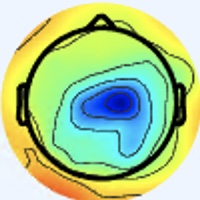

Values plotted in this chart, from the file beside it:
[238 245 255], [238 245 255], [238 245 255], [238 245 255], [238 245 255], [238 245 255], [238 245 255], [238 245 255], [238 245 255], [238 245 255], [238 245 255], [238 245 255], [238 245 255], [238 245 255], [238 245 255], [238 245 255], [238 245 255], [238 245 255], [238 245 255], [238 245 255], [238 245 255], [238 245 255], [238 245 255], [238 245 255]
[238 245 255], [238 245 255], [238 245 255], [238 245 255], [238 245 255], [238 245 255], [238 245 255], [238 245 255], [238 245 255], [238 245 255], [238 245 255], [238 245 255], [238 245 255], [238 245 255], [238 245 255], [238 245 255], [238 245 255], [238 245 255], [238 245 255], [238 245 255], [238 245 255], [238 245 255], [238 245 255], [238 245 255]
[238 245 255], [238 245 255], [238 245 255], [238 245 255], [238 245 255], [238 245 255], [238 245 255], [238 245 255], [238 245 255], [238 245 255], [238 245 255], [238 245 255], [238 245 255], [238 245 255], [238 245 255], [238 245 255], [238 245 255], [238 245 255], [238 245 255], [238 245 255], [238 245 255], [238 245 255], [238 245 255], [238 245 255]
[238 245 255], [238 245 255], [238 245 255], [238 245 255], [238 245 255], [238 245 255], [238 245 255], [238 245 255], [238 245 255], [238 245 255], [238 245 255], [238 245 255], [238 245 255], [238 245 255], [238 245 255], [238 245 255], [238 245 255], [238 245 255], [238 245 255], [238 245 255], [238 245 255], [238 245 255], [238 245 255], [238 245 255]
[238 245 255], [238 245 255], [238 245 255], [238 245 255], [238 245 255], [238 245 255], [238 245 255], [238 245 255], [238 245 255], [238 245 255], [238 245 255], [238 245 255], [238 245 255], [238 245 255], [238 245 255], [238 245 255], [238 245 255], [238 245 255], [238 245 255], [238 245 255], [238 245 255], [238 245 255], [238 245 255], [238 245 255]
[238 245 255], [238 245 255], [238 245 255], [238 245 255], [238 245 255], [238 245 255], [238 245 255], [238 245 255], [238 245 255], [238 245 255], [238 245 255], [238 245 255], [238 245 255], [238 245 255], [238 245 255], [238 245 255], [238 245 255], [238 245 255], [238 245 255], [238 245 255], [238 245 255], [238 245 255], [238 245 255], [238 245 255]
[238 245 255], [238 245 255], [238 245 255], [238 245 255], [238 245 255], [238 245 255], [238 245 255], [238 245 255], [238 245 255], [238 245 255], [238 245 255], [238 245 255], [238 245 255], [238 245 255], [238 245 255], [238 245 255], [238 245 255], [238 245 255], [238 245 255], [238 245 255], [238 245 255], [238 245 255], [238 245 255], [238 245 255]
[238 245 255], [238 245 255], [238 245 255], [238 245 255], [238 245 255], [238 245 255], [238 245 255], [238 245 255], [238 245 255], [238 245 255], [238 245 255], [238 245 255], [238 245 255], [238 245 255], [238 245 255], [238 245 255], [238 245 255], [238 245 255], [238 245 255], [238 245 255], [238 245 255], [238 245 255], [238 245 255], [238 245 255]
[238 245 255], [238 245 255], [238 245 255], [238 245 255], [238 245 255], [238 245 255], [238 245 255], [238 245 255], [238 245 255], [238 245 255], [238 245 255], [238 245 255], [238 245 255], [238 245 255], [238 245 255], [238 245 255], [238 245 255], [238 245 255], [238 245 255], [238 245 255], [238 245 255], [238 245 255], [238 245 255], [238 245 255]
[238 245 255], [238 245 255], [238 245 255], [238 245 255], [238 245 255], [238 245 255], [238 245 255], [238 245 255], [238 245 255], [238 245 255], [238 245 255], [238 245 255], [238 245 255], [238 245 255], [238 245 255], [238 245 255], [238 245 255], [238 245 255], [238 245 255], [238 245 255], [238 245 255], [238 245 255], [238 245 255], [238 245 255]
[238 245 255], [238 245 255], [238 245 255], [238 245 255], [238 245 255], [238 245 255], [238 245 255], [238 245 255], [238 245 255], [238 245 255], [238 245 255], [238 245 255], [238 245 255], [238 245 255], [238 245 255], [238 245 255], [238 245 255], [238 245 255], [238 245 255], [238 245 255], [238 245 255], [238 245 255], [238 245 255], [238 245 255]
[238 245 255], [238 245 255], [238 245 255], [238 245 255], [238 245 255], [238 245 255], [238 245 255], [238 245 255], [238 245 255], [238 245 255], [238 245 255], [238 245 255], [238 245 255], [238 245 255], [238 245 255], [238 245 255], [238 245 255], [238 245 255], [238 245 255], [238 245 255], [238 245 255], [238 245 255], [238 245 255], [238 245 255]
[238 245 255], [238 245 255], [238 245 255], [238 245 255], [238 245 255], [238 245 255], [238 245 255], [238 245 255], [238 245 255], [238 245 255], [238 245 255], [238 245 255], [238 245 255], [238 245 255], [238 245 255], [238 245 255], [238 245 255], [238 245 255], [238 245 255], [238 245 255], [238 245 255], [238 245 255], [238 245 255], [238 245 255]
[238 245 255], [238 245 255], [238 245 255], [238 245 255], [238 245 255], [238 245 255], [238 245 255], [238 245 255], [238 245 255], [238 245 255], [238 245 255], [238 245 255], [238 245 255], [238 245 255], [238 245 255], [238 245 255], [238 245 255], [238 245 255], [238 245 255], [238 245 255], [238 245 255], [238 245 255], [238 245 255], [238 245 255]
[238 245 255], [238 245 255], [238 245 255], [238 245 255], [238 245 255], [238 245 255], [238 245 255], [238 245 255], [238 245 255], [238 245 255], [238 245 255], [238 245 255], [238 245 255], [238 245 255], [238 245 255], [238 245 255], [238 245 255], [238 245 255], [238 245 255], [238 245 255], [238 245 255], [238 245 255], [238 245 255], [238 245 255]
[238 245 255], [238 245 255], [238 245 255], [238 245 255], [238 245 255], [238 245 255], [238 245 255], [238 245 255], [238 245 255], [238 245 255], [238 245 255], [238 245 255], [238 245 255], [238 245 255], [238 245 255], [238 245 255], [238 245 255], [238 245 255], [238 245 255], [238 245 255], [238 245 255], [238 245 255], [238 245 255], [238 245 255]
[238 245 255], [238 245 255], [238 245 255], [238 245 255], [238 245 255], [238 245 255], [238 245 255], [238 245 255], [238 245 255], [238 245 255], [238 245 255], [238 245 255], [238 245 255], [238 245 255], [238 245 255], [238 245 255], [238 245 253], [238 245 253], [238 245 255], [238 245 255], [238 244 255], [238 244 255], [238 244 255], [238 244 255]
[238 245 255], [238 245 255], [238 245 255], [238 245 255], [238 245 255], [238 245 255], [238 245 255], [238 245 255], [238 245 255], [238 245 255], [238 245 255], [238 245 255], [238 245 255], [238 245 255], [238 245 255], [238 245 255], [238 245 253], [238 245 253], [238 245 255], [238 245 255], [238 244 255], [238 244 255], [238 244 255], [238 244 255]
[238 245 255], [238 245 255], [238 245 255], [238 245 255], [238 245 255], [238 245 255], [238 245 255], [238 245 255], [238 245 255], [238 245 255], [238 245 255], [238 245 255], [238 245 255], [238 245 255], [238 245 255], [238 245 255], [238 245 255], [238 245 255], [238 245 255], [238 245 255], [238 244 255], [238 244 255], [238 245 255], [238 245 255]
[238 245 255], [238 245 255], [238 245 255], [238 245 255], [238 245 255], [238 245 255], [238 245 255], [238 245 255], [238 245 255], [238 245 255], [238 245 255], [238 245 255], [238 245 255], [238 245 255], [238 245 255], [238 245 255], [238 245 255], [238 245 255], [238 245 255], [238 245 255], [238 244 255], [238 245 255], [238 245 255], [238 245 255]
[238 245 255], [238 245 255], [238 245 255], [238 245 255], [238 245 255], [238 245 255], [238 245 255], [238 245 255], [238 245 255], [238 245 255], [238 245 255], [238 245 255], [238 245 255], [238 245 255], [238 245 255], [238 245 255], [238 244 255], [238 244 255], [238 244 255], [238 244 255], [238 245 255], [238 245 255], [238 245 255], [238 245 253]
[238 245 255], [238 245 255], [238 245 255], [238 245 255], [238 245 255], [238 245 255], [238 245 255], [238 245 255], [238 245 255], [238 245 255], [238 245 255], [238 245 255], [238 245 255], [238 245 255], [238 245 255], [238 245 255], [238 244 255], [238 244 255], [238 244 255], [238 245 255], [238 245 255], [238 245 255], [238 245 253], [238 245 253]
[238 245 255], [238 245 255], [238 245 255], [238 245 255], [238 245 255], [238 245 255], [238 245 255], [238 245 255], [238 245 255], [238 245 255], [238 245 255], [238 245 255], [238 245 255], [238 245 255], [238 245 255], [238 245 255], [238 244 255], [238 244 255], [238 245 255], [238 245 255], [238 245 255], [238 245 253], [238 245 253], [238 245 253]
[238 245 255], [238 245 255], [238 245 255], [238 245 255], [238 245 255], [238 245 255], [238 245 255], [238 245 255], [238 245 255], [238 245 255], [238 245 255], [238 245 255], [238 245 255], [238 245 255], [238 245 255], [238 245 255], [238 244 255], [238 244 255], [238 245 255], [238 245 255], [238 245 253], [238 245 253], [238 245 253], [238 245 253]
[238 245 255], [238 245 255], [238 245 255], [238 245 255], [238 245 255], [238 245 255], [238 245 255], [238 245 255], [238 245 255], [238 245 255], [238 245 255], [238 245 255], [238 245 255], [238 245 255], [238 245 255], [238 245 255], [238 244 255], [238 244 255], [238 245 255], [238 245 255], [238 245 253], [238 245 253], [237 246 253], [237 246 253]
[238 245 255], [238 245 255], [238 245 255], [238 245 255], [238 245 255], [238 245 255], [238 245 255], [238 245 255], [238 245 255], [238 245 255], [238 245 255], [238 245 255], [238 245 255], [238 245 255], [238 245 255], [238 245 255], [238 244 255], [238 245 255], [238 245 255], [238 245 255], [238 245 253], [238 245 253], [237 246 253], [237 246 255]
[238 245 255], [238 245 255], [238 245 255], [238 245 255], [238 245 255], [238 245 255], [238 245 255], [238 245 255], [238 245 255], [238 245 255], [238 245 255], [238 245 255], [238 245 255], [238 245 255], [238 245 255], [238 245 255], [238 245 255], [238 245 255], [238 245 255], [238 245 253], [238 245 253], [238 245 253], [238 245 255], [238 245 255]
[238 245 255], [238 245 255], [238 245 255], [238 245 255], [238 245 255], [238 245 255], [238 245 255], [238 245 255], [238 245 255], [238 245 255], [238 245 255], [238 245 255], [238 245 255], [238 245 255], [238 245 255], [238 245 255], [238 245 255], [238 245 255], [238 245 255], [238 245 253], [238 245 253], [238 245 253], [238 245 255], [238 245 255]
[238 245 255], [238 245 255], [238 245 255], [238 245 255], [238 245 255], [238 245 255], [238 245 255], [238 245 255], [238 245 255], [238 245 255], [238 245 255], [238 245 255], [238 245 255], [238 245 255], [238 245 255], [238 245 255], [238 244 255], [238 245 255], [238 245 255], [238 245 255], [238 245 253], [238 245 253], [238 245 255], [238 245 255]
[238 245 255], [238 245 255], [238 245 255], [238 245 255], [238 245 255], [238 245 255], [238 245 255], [238 245 255], [238 245 255], [238 245 255], [238 245 255], [238 245 255], [238 245 255], [238 245 255], [238 245 255], [238 245 255], [238 244 255], [238 244 255], [238 245 255], [238 245 255], [238 245 253], [238 245 253], [238 245 255], [238 245 255]
[238 245 255], [238 245 255], [238 245 255], [238 245 255], [238 245 255], [238 245 255], [238 245 255], [238 245 255], [238 245 255], [238 245 255], [238 245 255], [238 245 255], [238 245 255], [238 245 255], [238 245 255], [238 245 255], [238 244 255], [238 244 255], [238 245 255], [238 245 255], [238 245 253], [238 245 253], [238 245 255], [238 245 255]
[238 245 255], [238 245 255], [238 245 255], [238 245 255], [238 245 255], [238 245 255], [238 245 255], [238 245 255], [238 245 255], [238 245 255], [238 245 255], [238 245 255], [238 245 255], [238 245 255], [238 245 255], [238 245 255], [237 245 255], [237 245 255], [237 246 255], [238 245 255], [240 244 253], [240 244 253], [238 245 255], [238 245 255]
[238 245 255], [238 245 255], [238 245 255], [238 245 255], [238 245 255], [238 245 255], [238 245 255], [238 245 255], [238 245 255], [238 245 255], [238 245 255], [238 245 255], [238 245 255], [238 245 255], [238 245 255], [237 246 255], [233 246 255], [235 248 255], [237 247 255], [238 245 253], [242 244 255], [241 243 255], [238 242 251], [238 245 253]
[238 245 255], [238 245 255], [238 245 255], [238 245 255], [238 245 255], [238 245 255], [238 245 255], [238 245 255], [238 245 255], [238 245 255], [238 245 255], [238 245 255], [238 245 255], [238 245 255], [238 245 255], [237 246 255], [236 246 255], [235 248 255], [236 245 254], [237 244 254], [240 244 255], [241 243 255], [239 243 254], [239 246 255]
[238 245 255], [238 245 255], [238 245 255], [238 245 255], [238 245 255], [238 245 255], [238 245 255], [238 245 255], [238 245 255], [238 245 255], [238 245 255], [238 245 255], [238 245 255], [238 245 255], [238 245 255], [238 245 253], [240 245 251], [241 246 252], [239 243 254], [237 243 255], [237 246 255], [238 247 255], [237 246 255], [237 245 255]
[238 245 255], [238 245 255], [238 245 255], [238 245 255], [238 245 255], [238 245 255], [238 245 255], [238 245 255], [238 245 255], [238 245 255], [238 245 255], [238 245 255], [238 245 255], [238 245 255], [238 245 255], [240 244 253], [241 244 251], [242 245 252], [241 243 255], [240 244 255], [238 247 255], [237 247 255], [236 246 255], [236 245 252]
[238 245 255], [238 245 255], [238 245 255], [238 245 255], [238 245 255], [238 245 255], [238 245 255], [238 245 255], [238 245 255], [238 245 255], [238 245 255], [238 245 255], [238 245 255], [238 245 255], [238 245 255], [238 245 255], [239 243 254], [241 243 255], [242 244 255], [241 243 255], [238 245 255], [237 248 254], [237 248 252], [238 247 246]
[238 245 255], [238 245 255], [238 245 255], [238 245 255], [238 245 255], [238 245 255], [238 245 255], [238 245 255], [238 245 255], [238 245 255], [238 245 255], [238 245 255], [238 245 255], [238 245 255], [238 245 255], [238 245 255], [237 243 255], [240 244 255], [240 244 255], [239 243 255], [236 243 253], [238 245 251], [242 247 250], [245 245 235]
[238 245 255], [238 245 255], [238 245 255], [238 245 255], [238 245 255], [238 245 255], [238 245 255], [238 245 255], [238 245 255], [238 245 255], [238 245 255], [238 245 255], [238 245 255], [238 245 255], [238 245 255], [238 245 255], [237 246 255], [236 245 254], [237 246 255], [236 244 255], [239 243 255], [242 245 254], [244 242 243], [249 237 215]
[238 245 255], [238 245 255], [238 245 255], [238 245 255], [238 245 255], [238 245 255], [238 245 255], [238 245 255], [238 245 255], [238 245 255], [238 245 255], [238 245 255], [238 245 255], [238 245 255], [238 245 255], [237 246 255], [238 247 255], [236 246 255], [236 246 255], [238 247 255], [241 245 255], [246 244 247], [249 237 225], [251 228 187]
[238 245 255], [238 245 255], [238 245 255], [238 245 255], [238 245 255], [238 245 255], [238 245 255], [238 245 255], [238 245 255], [238 245 255], [238 245 255], [238 245 255], [238 245 255], [238 245 255], [238 245 255], [237 246 255], [238 247 255], [237 247 255], [236 247 253], [237 244 252], [244 247 254], [252 245 235], [249 227 188], [243 208 140]
[238 245 255], [238 245 255], [238 245 255], [238 245 255], [238 245 255], [238 245 255], [238 245 255], [238 245 255], [238 245 255], [238 245 255], [238 245 255], [238 245 255], [238 245 255], [238 245 255], [238 245 255], [238 245 255], [234 243 252], [237 246 255], [238 247 255], [241 246 250], [246 245 240], [250 239 211], [247 217 155], [228 190 107]
[238 245 255], [238 245 255], [238 245 255], [238 245 255], [238 245 255], [238 245 255], [238 245 255], [238 245 255], [238 245 255], [238 245 255], [238 245 255], [238 245 255], [238 245 255], [238 245 255], [238 245 255], [238 245 255], [239 246 255], [239 246 255], [237 244 254], [244 244 244], [250 240 215], [249 227 177], [237 200 122], [203 165  82]
[238 245 255], [238 245 255], [238 245 255], [238 245 255], [238 245 255], [238 245 255], [238 245 255], [238 245 255], [238 245 255], [238 245 255], [238 245 255], [238 245 255], [238 245 255], [238 245 255], [238 245 255], [238 245 255], [240 244 253], [240 243 252], [244 247 254], [247 243 234], [242 224 184], [226 198 135], [202 166  88], [173 137  61]
[238 245 255], [238 245 255], [238 245 255], [238 245 255], [238 245 255], [238 245 255], [238 245 255], [238 245 255], [238 245 255], [238 245 255], [238 245 255], [238 245 255], [238 245 255], [238 245 255], [238 245 255], [238 245 253], [242 247 253], [244 245 247], [251 250 246], [245 234 212], [217 194 142], [174 144  80], [130 101  41], [111  81  19]
[238 245 255], [238 245 255], [238 245 255], [238 245 255], [238 245 255], [238 245 255], [238 245 255], [238 245 255], [238 245 255], [238 245 255], [238 245 255], [238 245 255], [238 245 255], [238 245 255], [238 245 255], [238 245 253], [239 244 248], [244 244 242], [243 237 223], [220 205 174], [180 155 101], [133 103  39], [102  76  17], [104  77   8]
[238 245 255], [238 245 255], [238 245 255], [238 245 255], [238 245 255], [238 245 255], [238 245 255], [238 245 255], [238 245 255], [238 245 255], [238 245 255], [238 245 255], [238 245 255], [238 245 255], [238 245 255], [238 245 253], [251 255 255], [248 247 242], [208 196 174], [157 137 104], [120  97  53], [110  86  26], [144 118  41], [187 159  60]
[238 245 255], [238 245 255], [238 245 255], [238 245 255], [238 245 255], [238 245 255], [238 245 255], [238 245 255], [238 245 255], [238 245 255], [238 245 255], [238 245 255], [238 245 255], [238 245 255], [237 246 255], [238 245 253], [242 245 252], [228 225 220], [160 144 119], [108  86  45], [100  77  27], [126 102  32], [192 164  65], [242 210  91]
[237 246 253], [238 245 253], [240 244 255], [240 244 255], [237 245 255], [237 246 255], [238 245 253], [240 244 253], [240 244 255], [241 245 255], [236 242 254], [237 246 255], [239 246 254], [234 243 250], [246 255 255], [237 246 253], [189 189 199], [139 134 131], [106  92  66], [100  80  30], [148 122  48], [194 164  66], [231 196  78], [248 210  77]
[237 246 255], [238 245 255], [240 244 255], [240 244 255], [237 245 255], [237 246 255], [238 245 253], [240 244 253], [239 243 254], [239 243 255], [237 243 255], [238 247 255], [240 247 255], [238 245 251], [243 250 255], [230 234 233], [159 151 140], [111  97  70], [101  83  35], [125 103  30], [192 164  67], [240 207  91], [246 207  76], [245 203  65]
[237 244 255], [238 244 255], [240 244 253], [240 245 251], [238 245 255], [237 246 255], [238 245 255], [238 245 253], [242 246 255], [240 244 255], [240 247 255], [239 246 255], [238 247 255], [238 242 251], [232 233 238], [217 210 192], [200 181 125], [179 152  71], [180 151  59], [193 162  56], [223 188  70], [248 210  83], [245 205  71], [247 208  69]
[237 245 255], [238 244 255], [240 244 253], [240 245 251], [240 244 255], [238 244 255], [237 246 255], [237 246 255], [237 244 252], [239 243 252], [239 246 254], [237 244 254], [240 246 255], [238 241 246], [220 213 205], [202 187 148], [221 191 103], [239 203  89], [241 205  85], [244 206  81], [242 203  74], [245 207  74], [246 208  71], [248 212  72]
[237 246 253], [238 245 253], [240 244 255], [240 244 255], [240 243 255], [238 244 255], [237 246 255], [236 247 253], [238 245 253], [238 245 253], [237 244 252], [236 243 251], [244 250 255], [241 240 238], [211 198 166], [194 169 103], [223 186  80], [251 210  84], [248 205  77], [248 208  77], [247 207  75], [248 210  75], [250 214  76], [248 216  73]
[237 247 249], [237 246 251], [238 244 255], [240 243 255], [241 242 255], [240 243 255], [236 246 255], [236 247 253], [239 248 255], [240 247 253], [237 244 250], [240 245 249], [249 250 254], [244 239 220], [214 193 136], [198 167  76], [226 187  68], [250 208  74], [250 208  74], [251 211  77], [252 212  78], [253 215  78], [249 216  75], [252 221  78]
[237 247 248], [237 246 251], [238 244 255], [240 243 255], [241 242 255], [240 243 255], [237 245 255], [236 246 255], [235 246 252], [237 246 251], [237 244 250], [241 246 242], [245 244 226], [244 233 188], [229 203 118], [222 189  76], [237 202  72], [245 209  71], [247 211  73], [247 211  73], [248 212  74], [250 217  76], [249 218  76], [252 224  80]
[237 247 249], [237 246 253], [238 244 255], [238 244 255], [240 243 255], [240 244 255], [238 244 255], [237 246 255], [235 246 250], [238 248 250], [241 249 252], [244 246 235], [240 232 193], [241 224 152], [240 209 103], [242 207  79], [244 210  74], [244 211  70], [245 212  71], [245 212  71], [247 215  72], [250 219  76], [252 224  80], [249 223  78]
[238 245 255], [238 244 255], [237 245 255], [238 244 255], [238 244 255], [240 244 255], [240 244 255], [238 245 253], [238 248 249], [235 245 244], [242 247 251], [250 247 232], [241 227 164], [233 211 112], [244 209  89], [244 207  74], [246 213  74], [246 215  72], [246 216  70], [246 216  70], [250 220  74], [250 222  76], [251 223  77], [250 224  77]
[238 244 255], [238 244 255], [237 245 255], [237 245 255], [238 245 255], [238 245 255], [241 243 255], [240 244 253], [238 248 249], [238 247 244], [243 245 244], [247 240 212], [241 223 139], [238 209  92], [244 209  79], [247 209  72], [246 213  72], [248 217  74], [248 218  72], [249 219  73], [250 223  74], [251 225  76], [252 227  75], [253 229  77]
[240 244 255], [238 244 255], [237 246 255], [237 246 255], [237 245 255], [238 244 255], [241 243 255], [241 244 253], [238 245 251], [242 246 245], [242 240 227], [243 230 185], [240 216 118], [240 206  80], [245 208  75], [248 210  73], [249 213  75], [250 217  76], [251 220  78], [250 222  78], [252 226  79], [253 229  77], [253 232  77], [254 236  78]
[240 244 255], [238 245 255], [238 245 253], [237 246 253], [237 246 255], [238 244 255], [241 243 255], [241 243 255], [241 244 253], [244 245 239], [241 235 201], [240 223 154], [243 213 103], [244 207  75], [246 210  74], [248 212  72], [250 215  73], [252 220  77], [254 223  80], [252 226  79], [253 229  79], [253 232  79], [255 237  79], [255 240  79]
[240 244 255], [238 245 255], [238 246 249], [237 247 249], [238 245 253], [238 244 255], [240 243 255], [241 243 255], [245 245 255], [247 244 229], [241 230 168], [237 217 120], [243 211  88], [246 210  74], [248 212  74], [248 216  73], [249 219  69], [252 225  72], [253 228  74], [251 230  75], [252 233  77], [252 236  78], [253 239  78], [255 243  79]
... 139 more rows
